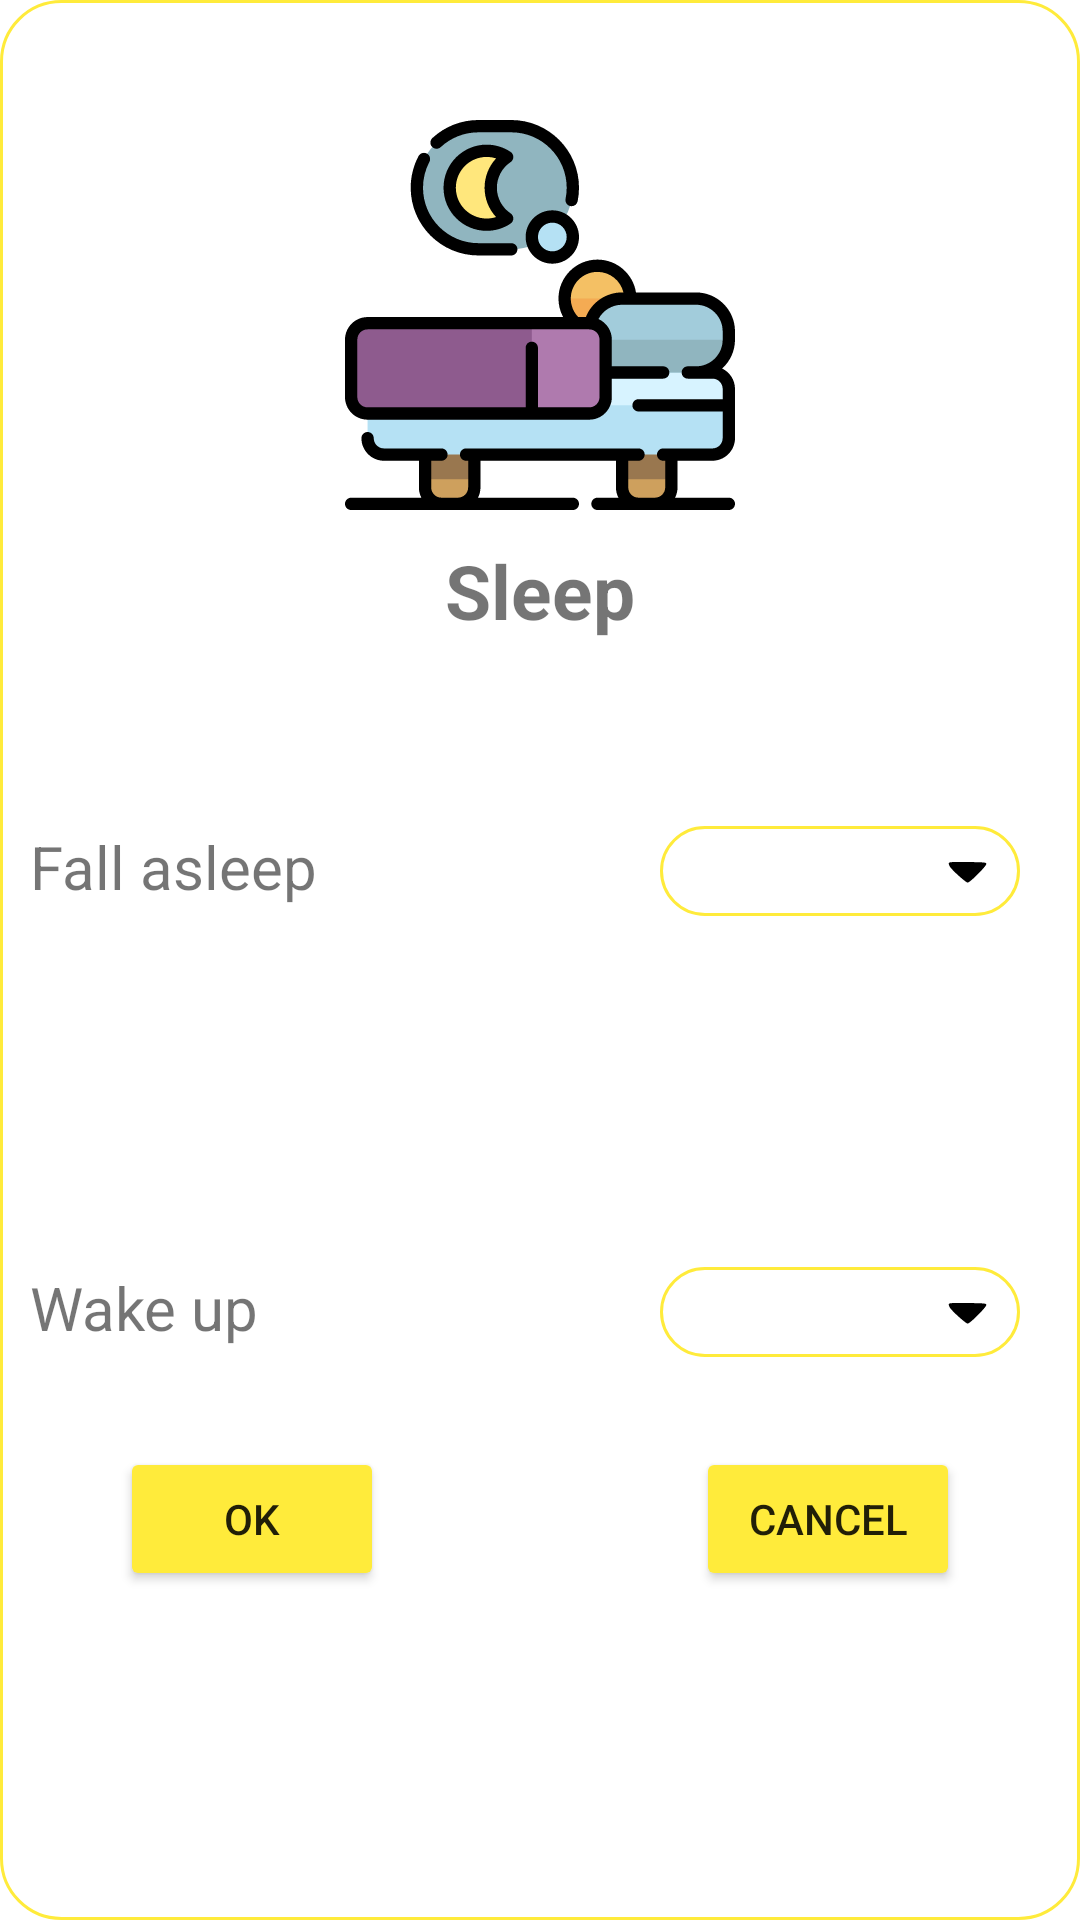

Write the Android layout XML for this screen, with the resource values it uses.
<!-- AndroidManifest.xml: application theme Theme.BabyCare -->
<!-- res/layout/dialog_sleep.xml -->
<?xml version="1.0" encoding="utf-8"?>
<androidx.constraintlayout.widget.ConstraintLayout xmlns:android="http://schemas.android.com/apk/res/android"
    xmlns:app="http://schemas.android.com/apk/res-auto"
    xmlns:tools="http://schemas.android.com/tools"
    android:id="@+id/dl_sleep"
    android:layout_width="match_parent"
    android:layout_height="match_parent"
    android:minWidth="300dp"
    android:minHeight="500dp"
    android:background="@drawable/spline_dialog">

    <ImageView
        android:id="@+id/img_sleep"
        android:layout_width="wrap_content"
        android:layout_height="130dp"
        android:src="@drawable/baby_sleep"
        android:layout_marginTop="40dp"
        app:layout_constraintLeft_toLeftOf="parent"
        app:layout_constraintRight_toRightOf="parent"
        app:layout_constraintTop_toTopOf="parent" />

    <TextView
        android:id="@+id/tv_sleep"
        android:layout_width="wrap_content"
        android:layout_height="wrap_content"
        android:text="Sleep"
        android:textSize="25sp"
        android:textStyle="bold"
        android:layout_marginTop="10dp"
        app:layout_constraintLeft_toLeftOf="parent"
        app:layout_constraintRight_toRightOf="parent"
        app:layout_constraintTop_toBottomOf="@id/img_sleep" />


    <TextView
        android:layout_width="wrap_content"
        android:layout_height="wrap_content"
        android:paddingLeft="10dp"
        android:text="Wake up"
        android:textSize="20sp"
        app:layout_constraintStart_toStartOf="parent"
        app:layout_constraintTop_toTopOf="@+id/guideline4" />

    <TextView
        android:layout_width="wrap_content"
        android:layout_height="wrap_content"
        android:paddingLeft="10dp"
        android:text="Fall asleep"
        android:textSize="20sp"
        app:layout_constraintStart_toStartOf="parent"
        app:layout_constraintTop_toTopOf="@+id/guideline3" />


    <TextView
        android:id="@+id/tv_fall_sleep"
        android:gravity="center"
        android:layout_width="120dp"
        android:layout_height="30dp"
        android:layout_marginRight="20dp"
        android:drawableRight="@drawable/ic_triangle"
        android:textStyle="bold"
        android:background="@drawable/spline"
        app:layout_constraintEnd_toEndOf="parent"
        android:paddingStart="10dp"
        android:paddingEnd="10dp"
        app:layout_constraintTop_toTopOf="@+id/guideline3" />

    <Button
        android:id="@+id/btn_sleep_ok"
        android:layout_width="wrap_content"
        android:layout_height="wrap_content"
        android:layout_marginLeft="40dp"
        android:layout_marginTop="60dp"
        android:text="ok"
        android:backgroundTint="@color/orange3"
        app:layout_constraintStart_toStartOf="parent"
        app:layout_constraintTop_toTopOf="@+id/guideline4" />

    <Button
        android:id="@+id/btn_sleep_cancel"
        android:layout_width="wrap_content"
        android:layout_height="wrap_content"
        android:layout_marginRight="40dp"
        android:layout_marginTop="60dp"
        android:text="cancel"
        android:backgroundTint="@color/orange3"
        app:layout_constraintEnd_toEndOf="parent"
        app:layout_constraintTop_toTopOf="@+id/guideline4" />


    <ImageView
        android:id="@+id/img_bin_sleep"
        android:visibility="gone"
        android:layout_width="30dp"
        android:layout_height="30dp"
        android:src="@drawable/ic_bin"
        app:layout_constraintEnd_toEndOf="parent"
        app:layout_constraintTop_toTopOf="parent"
        android:layout_marginEnd="10dp"
        android:layout_marginTop="10dp"
        />

    <androidx.constraintlayout.widget.Guideline
        android:id="@+id/guideline3"
        android:layout_width="wrap_content"
        android:layout_height="wrap_content"
        android:orientation="horizontal"
        app:layout_constraintGuide_percent="0.43" />

    <androidx.constraintlayout.widget.Guideline
        android:id="@+id/guideline4"
        android:layout_width="wrap_content"
        android:layout_height="wrap_content"
        android:orientation="horizontal"
        app:layout_constraintGuide_percent="0.66" />

    <TextView
        android:id="@+id/tv_wake_up"
        android:layout_width="120dp"
        android:layout_height="30dp"
        android:gravity="center"
        android:layout_marginRight="20dp"
        android:drawableRight="@drawable/ic_triangle"
        android:textStyle="bold"
        android:background="@drawable/spline"
        app:layout_constraintEnd_toEndOf="parent"
        android:paddingStart="10dp"
        android:paddingEnd="10dp"
        app:layout_constraintTop_toTopOf="@+id/guideline4" />

</androidx.constraintlayout.widget.ConstraintLayout>
<!-- resources referenced by this layout -->
<resources>
  <color name="orange3">#FFEB3B</color>
  <!-- drawable baby_sleep: vector/xml drawable (drawable, 7008 chars, omitted) -->
  <!-- drawable ic_bin: vector/xml drawable (drawable, 2128 chars, omitted) -->
  <!-- drawable ic_triangle (drawable) -->
  <vector android:height="15dp" android:viewportHeight="52"
      android:viewportWidth="52" android:width="15dp" xmlns:android="http://schemas.android.com/apk/res/android">
      <path android:fillColor="#000000"
          android:pathData="M4.4,17.4c-0.3,0.9 0.4,2.9 1.5,4.5 3.5,4.9 18.3,18.1 20.3,18.1 2.7,-0 22.1,-19.5 21.6,-21.7 -0.3,-1.7 -2.1,-1.8 -21.6,-2.1 -18,-0.2 -21.3,-0 -21.8,1.2z" android:strokeColor="#00000000"/>
  </vector>
  <!-- drawable spline (drawable) -->
  <?xml version="1.0" encoding="utf-8"?>
  <shape xmlns:android="http://schemas.android.com/apk/res/android"
      android:shape="rectangle">
  
      <corners android:radius="20dp"/>
      <stroke android:width="1dp"
          android:color="@color/orange"/>
  
  </shape>
  <!-- drawable spline_dialog (drawable) -->
  <?xml version="1.0" encoding="utf-8"?>
  <shape xmlns:android="http://schemas.android.com/apk/res/android"
      android:shape="rectangle">
  
      <corners android:radius="20dp"/>
      <stroke android:width="1dp"
          android:color="@color/orange"/>
      <solid android:color="@color/white"/>
  
  </shape>
  <style name="Theme.BabyCare" parent="Theme.MaterialComponents.DayNight.NoActionBar">
          
          <item name="colorPrimary">@color/orange2</item>
          <item name="colorPrimaryVariant">@color/orange2</item>
          <item name="colorOnPrimary">@color/white</item>
          
          <item name="colorSecondary">@color/orange</item>
          <item name="colorSecondaryVariant">@color/orange2</item>
          <item name="colorOnSecondary">@color/black</item>
          
          <item name="android:statusBarColor" tools:targetApi="l">@color/orange</item>
          
      </style>
  <color name="orange">#FFEB3B</color>
  <color name="white">#FFFFFFFF</color>
  <color name="orange2">#67A3D3</color>
  <color name="black">#FF000000</color>
</resources>
